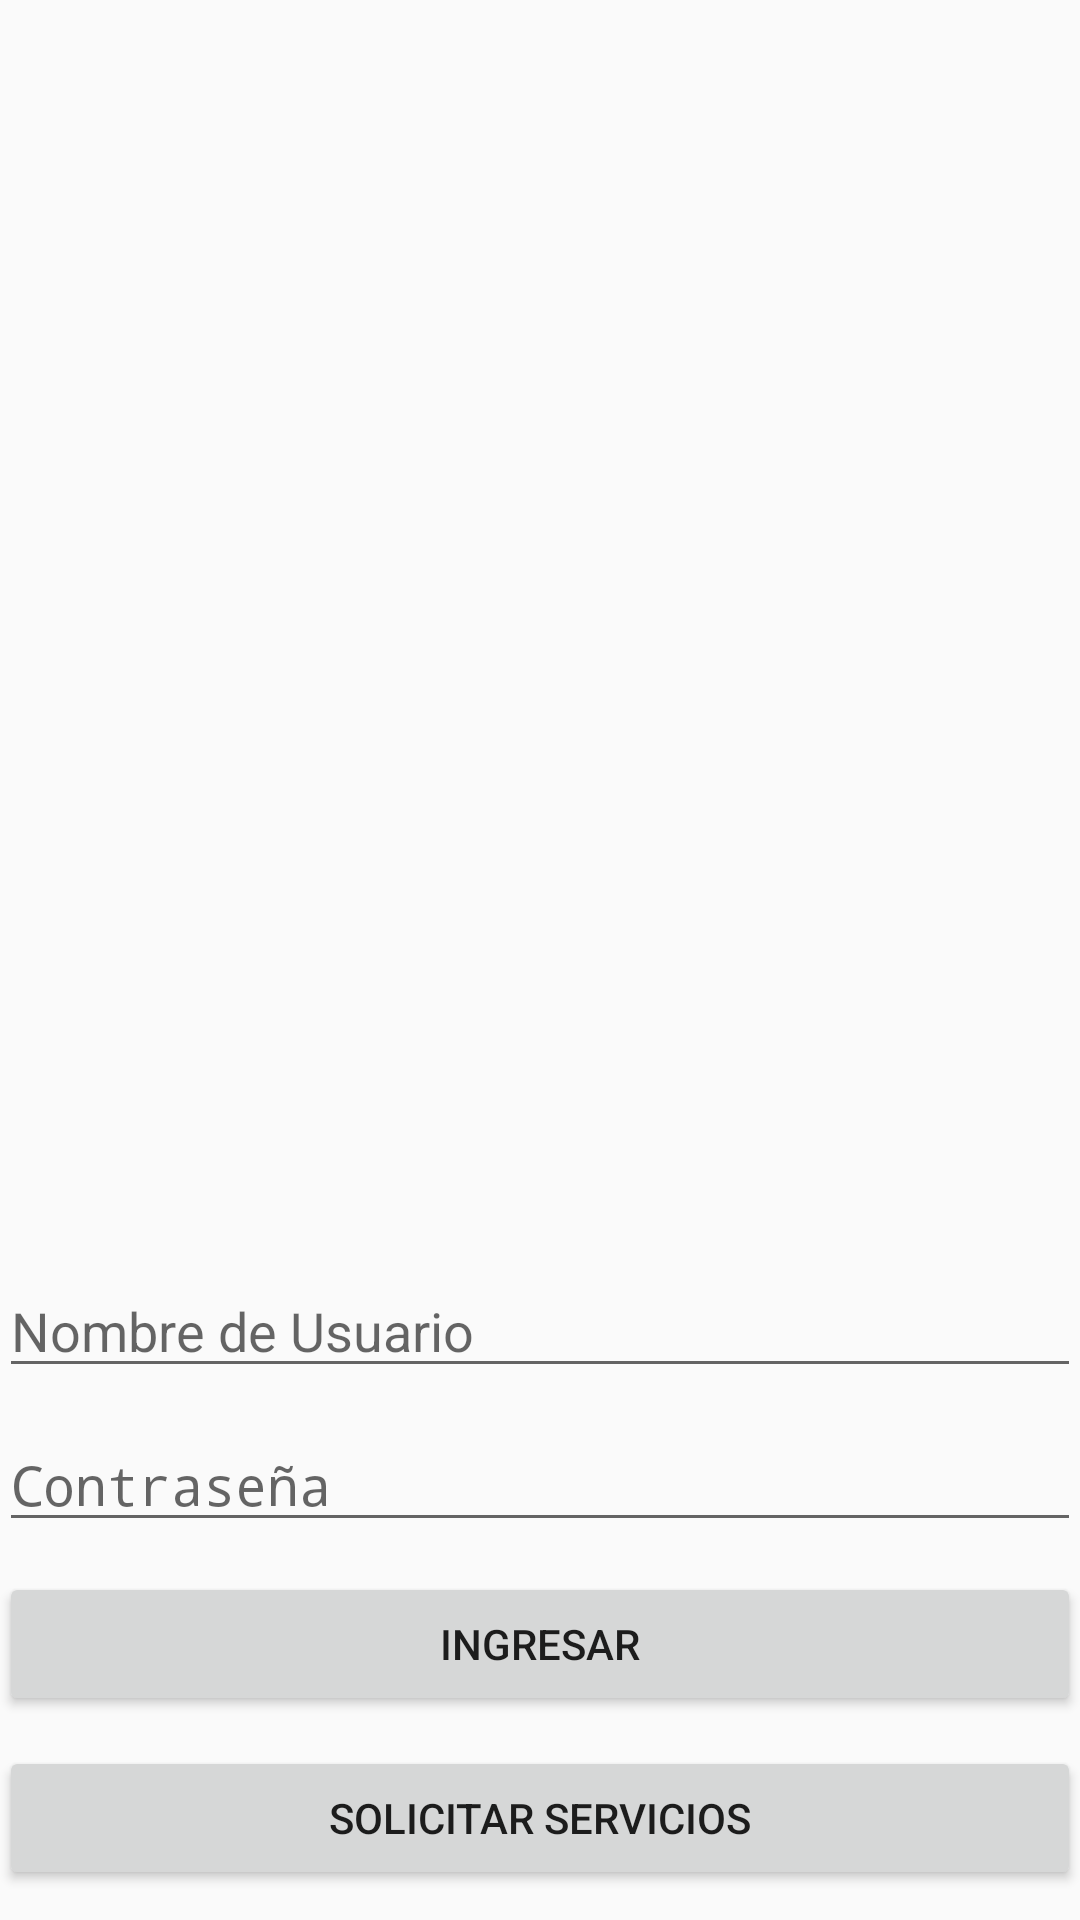

Produce the Android XML layout that renders to this screen, including the resource entries it uses.
<!-- AndroidManifest.xml: activity theme AppTheme.NoActionBar -->
<!-- res/layout/activity_user_login.xml -->
<?xml version="1.0" encoding="utf-8"?>
<LinearLayout xmlns:android="http://schemas.android.com/apk/res/android"
    xmlns:app="http://schemas.android.com/apk/res-auto"
    xmlns:tools="http://schemas.android.com/tools"
    android:layout_width="match_parent"
    android:layout_height="match_parent"
    android:paddingBottom="@dimen/activity_vertical_margin"
    android:paddingLeft="@dimen/activity_horizontal_margin"
    android:paddingRight="@dimen/activity_horizontal_margin"
    android:paddingTop="@dimen/activity_vertical_margin"
    tools:context="com.verdor.verdormobile.activity.UserLoginActivity"
    android:orientation="vertical"
    android:gravity="bottom">

    <ImageView
        android:id="@+id/imageView"
        android:layout_width="match_parent"
        android:layout_height="match_parent"
        android:layout_gravity="center_horizontal"
        app:srcCompat="@drawable/logo"
        android:layout_weight="1"
        android:layout_marginBottom="20dp"
        android:layout_marginTop="20dp" />

    <LinearLayout
        android:orientation="vertical"
        android:layout_width="match_parent"
        android:layout_height="wrap_content">

        <EditText
            android:id="@+id/input_message"
            android:layout_width="match_parent"
            android:layout_height="wrap_content"
            android:hint="Nombre de Usuario"
            android:inputType="textPersonName"
            android:maxLength="50"
            android:layout_marginBottom="10dp" />

        <EditText
            android:id="@+id/input_response"
            android:layout_width="match_parent"
            android:layout_height="wrap_content"
            android:hint="Contraseña"
            android:inputType="textPassword"
            android:layout_marginBottom="10dp" />

        <Button
            android:id="@+id/button6"
            android:layout_width="match_parent"
            android:layout_height="wrap_content"
            android:text="Ingresar"
            android:textAlignment="center"
            android:layout_marginBottom="10dp" />

        <Button
            android:id="@+id/button13"
            android:layout_width="match_parent"
            android:layout_height="wrap_content"
            android:text="Solicitar Servicios"
            android:layout_marginBottom="10dp" />
    </LinearLayout>

</LinearLayout>
<!-- resources referenced by this layout -->
<resources>
  <!-- drawable logo: png bitmap (drawable, 246603 bytes) -->
  <style name="AppTheme.NoActionBar">
          <item name="windowActionBar">false</item>
          <item name="windowNoTitle">true</item>
          <item name="android:windowDrawsSystemBarBackgrounds">true</item>
          <item name="android:statusBarColor">@android:color/transparent</item>
      </style>
</resources>
